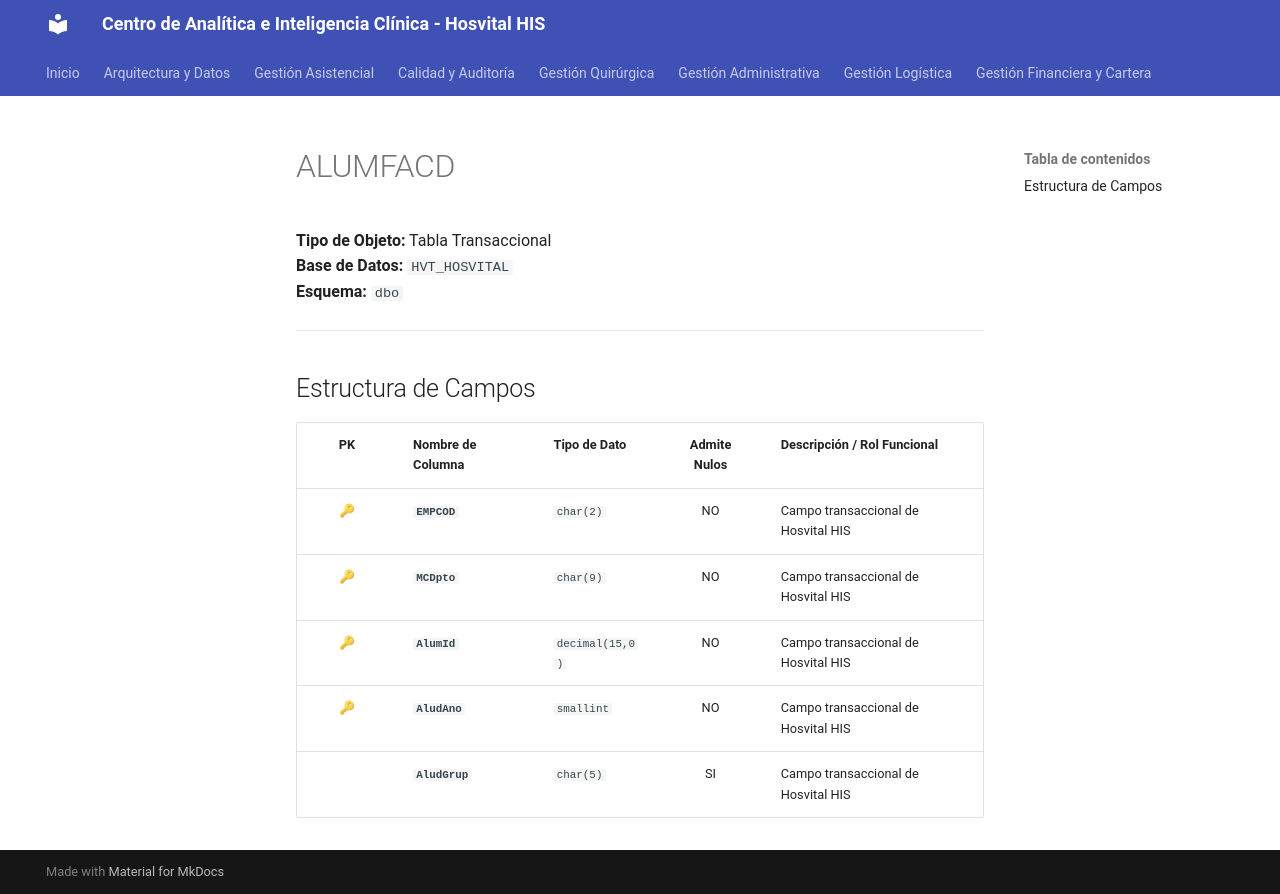

repository: SoporteSaludtech/superset-docs · page: diccionario-general/ALUMFACD/index.html · generator: mkdocs

# ALUMFACD

**Tipo de Objeto:** Tabla Transaccional  
**Base de Datos:** `HVT_HOSVITAL`  
**Esquema:** `dbo`

---

## Estructura de Campos

| PK | Nombre de Columna | Tipo de Dato | Admite Nulos | Descripción / Rol Funcional |
| :-: | :--- | :--- | :-: | :--- |
| 🔑 | **`EMPCOD`** | `char(2)` | NO | Campo transaccional de Hosvital HIS |
| 🔑 | **`MCDpto`** | `char(9)` | NO | Campo transaccional de Hosvital HIS |
| 🔑 | **`AlumId`** | `decimal(15,0)` | NO | Campo transaccional de Hosvital HIS |
| 🔑 | **`AludAno`** | `smallint` | NO | Campo transaccional de Hosvital HIS |
|  | **`AludGrup`** | `char(5)` | SI | Campo transaccional de Hosvital HIS |
